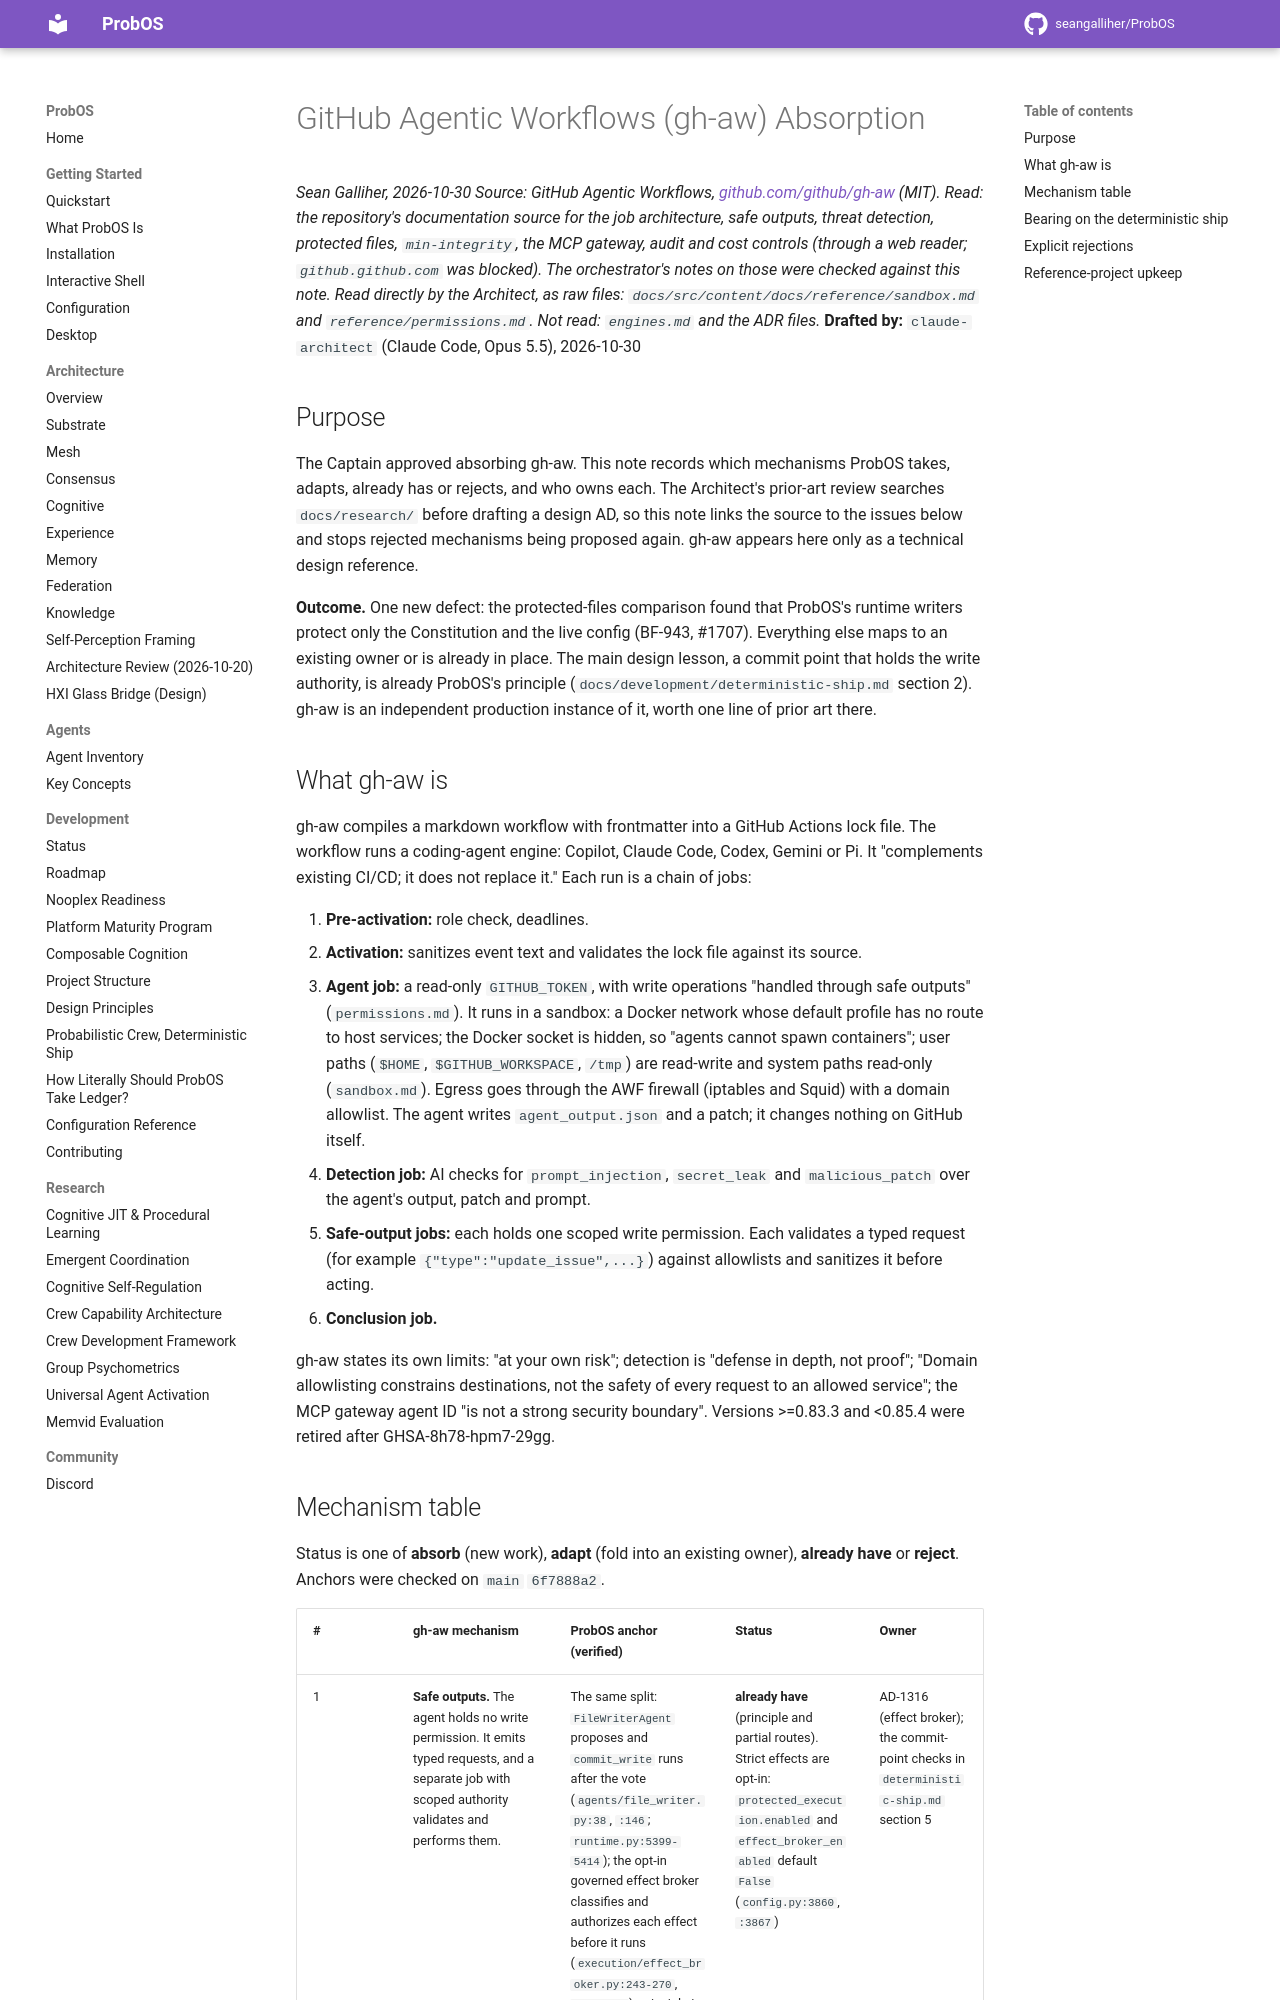

repository: seangalliher/ProbOS · page: research/gh-aw-absorption/index.html · generator: mkdocs

# GitHub Agentic Workflows (gh-aw) Absorption

*Sean Galliher, 2026-10-30*
*Source: GitHub Agentic Workflows, [github.com/github/gh-aw](https://github.com/github/gh-aw) (MIT). Read: the repository's documentation source for the job architecture, safe outputs, threat detection, protected files, `min-integrity`, the MCP gateway, audit and cost controls (through a web reader; `github.github.com` was blocked). The orchestrator's notes on those were checked against this note. Read directly by the Architect, as raw files: `docs/src/content/docs/reference/sandbox.md` and `reference/permissions.md`. Not read: `engines.md` and the ADR files.*
**Drafted by:** `claude-architect` (Claude Code, Opus 5.5), 2026-10-30

## Purpose

The Captain approved absorbing gh-aw. This note records which mechanisms ProbOS takes, adapts, already has or rejects, and who owns each. The Architect's prior-art review searches `docs/research/` before drafting a design AD, so this note links the source to the issues below and stops rejected mechanisms being proposed again. gh-aw appears here only as a technical design reference.

**Outcome.** One new defect: the protected-files comparison found that ProbOS's runtime writers protect only the Constitution and the live config (BF-943, #1707). Everything else maps to an existing owner or is already in place. The main design lesson, a commit point that holds the write authority, is already ProbOS's principle (`docs/development/deterministic-ship.md` section 2). gh-aw is an independent production instance of it, worth one line of prior art there.

## What gh-aw is

gh-aw compiles a markdown workflow with frontmatter into a GitHub Actions lock file. The workflow runs a coding-agent engine: Copilot, Claude Code, Codex, Gemini or Pi. It "complements existing CI/CD; it does not replace it." Each run is a chain of jobs:

1. **Pre-activation:** role check, deadlines.
2. **Activation:** sanitizes event text and validates the lock file against its source.
3. **Agent job:** a read-only `GITHUB_TOKEN`, with write operations "handled through safe outputs" (`permissions.md`). It runs in a sandbox: a Docker network whose default profile has no route to host services; the Docker socket is hidden, so "agents cannot spawn containers"; user paths (`$HOME`, `$GITHUB_WORKSPACE`, `/tmp`) are read-write and system paths read-only (`sandbox.md`). Egress goes through the AWF firewall (iptables and Squid) with a domain allowlist. The agent writes `agent_output.json` and a patch; it changes nothing on GitHub itself.
4. **Detection job:** AI checks for `prompt_injection`, `secret_leak` and `malicious_patch` over the agent's output, patch and prompt.
5. **Safe-output jobs:** each holds one scoped write permission. Each validates a typed request (for example `{"type":"update_issue",...}`) against allowlists and sanitizes it before acting.
6. **Conclusion job.**

gh-aw states its own limits: "at your own risk"; detection is "defense in depth, not proof"; "Domain allowlisting constrains destinations, not the safety of every request to an allowed service"; the MCP gateway agent ID "is not a strong security boundary". Versions >=0.83.3 and <0.85.4 were retired after GHSA-8h78-hpm7-29gg.
